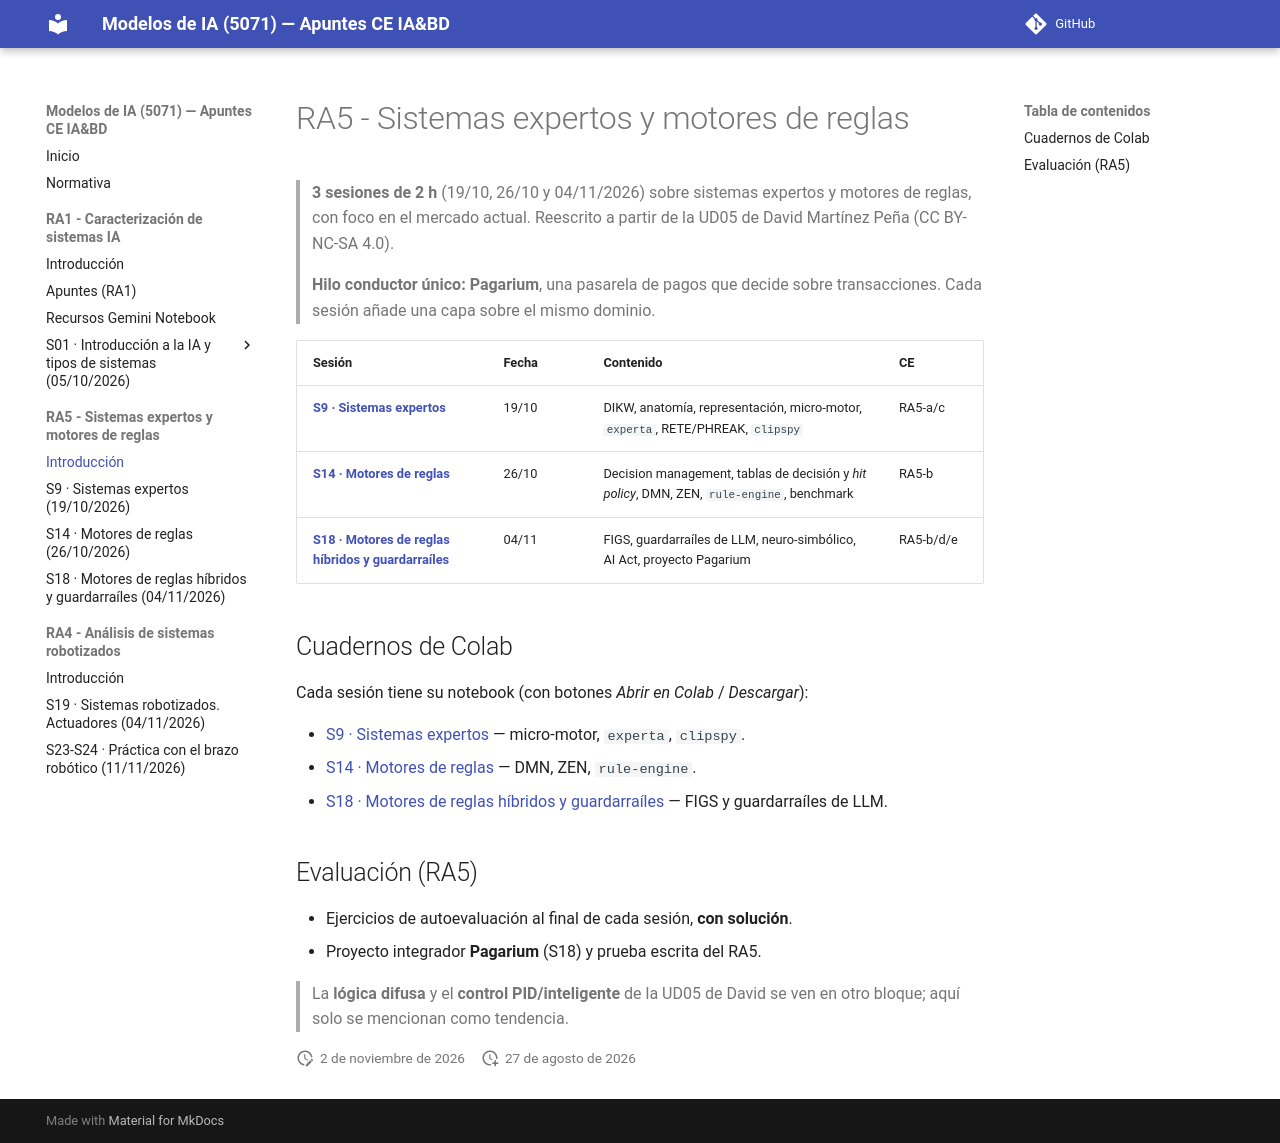

repository: jmperez-profesor/mia · page: bloques/B05_RA5/index.html · generator: mkdocs

# RA5 - Sistemas expertos y motores de reglas

> **3 sesiones de 2 h** (19/10, 26/10 y 04/11/2026) sobre sistemas expertos y motores de reglas, con foco en el mercado actual. Reescrito a partir de la UD05 de David Martínez Peña (CC BY-NC-SA 4.0).
>
> **Hilo conductor único: Pagarium**, una pasarela de pagos que decide sobre transacciones. Cada sesión añade una capa sobre el mismo dominio.

| Sesión | Fecha | Contenido | CE |
|---|---|---|---|
| [**S9 · Sistemas expertos**](sesion09_sistemas_expertos.md) | 19/10 | DIKW, anatomía, representación, micro-motor, `experta`, RETE/PHREAK, `clipspy` | RA5-a/c |
| [**S14 · Motores de reglas**](sesion14_motores_reglas.md) | 26/10 | Decision management, tablas de decisión y *hit policy*, DMN, ZEN, `rule-engine`, benchmark | RA5-b |
| [**S18 · Motores de reglas híbridos y guardarraíles**](sesion18_motores_reglas_hibridos_guardarrailes.md) | 04/11 | FIGS, guardarraíles de LLM, neuro-simbólico, AI Act, proyecto Pagarium | RA5-b/d/e |

## Cuadernos de Colab

Cada sesión tiene su notebook (con botones *Abrir en Colab* / *Descargar*):

- [S9 · Sistemas expertos](sesion09_sistemas_expertos.ipynb) — micro-motor, `experta`, `clipspy`.
- [S14 · Motores de reglas](sesion14_motores_reglas.ipynb) — DMN, ZEN, `rule-engine`.
- [S18 · Motores de reglas híbridos y guardarraíles](sesion18_motores_reglas_hibridos_guardarrailes.ipynb) — FIGS y guardarraíles de LLM.

## Evaluación (RA5)

- Ejercicios de autoevaluación al final de cada sesión, **con solución**.
- Proyecto integrador **Pagarium** (S18) y prueba escrita del RA5.

> La **lógica difusa** y el **control PID/inteligente** de la UD05 de David se ven en otro bloque; aquí solo se mencionan como tendencia.
